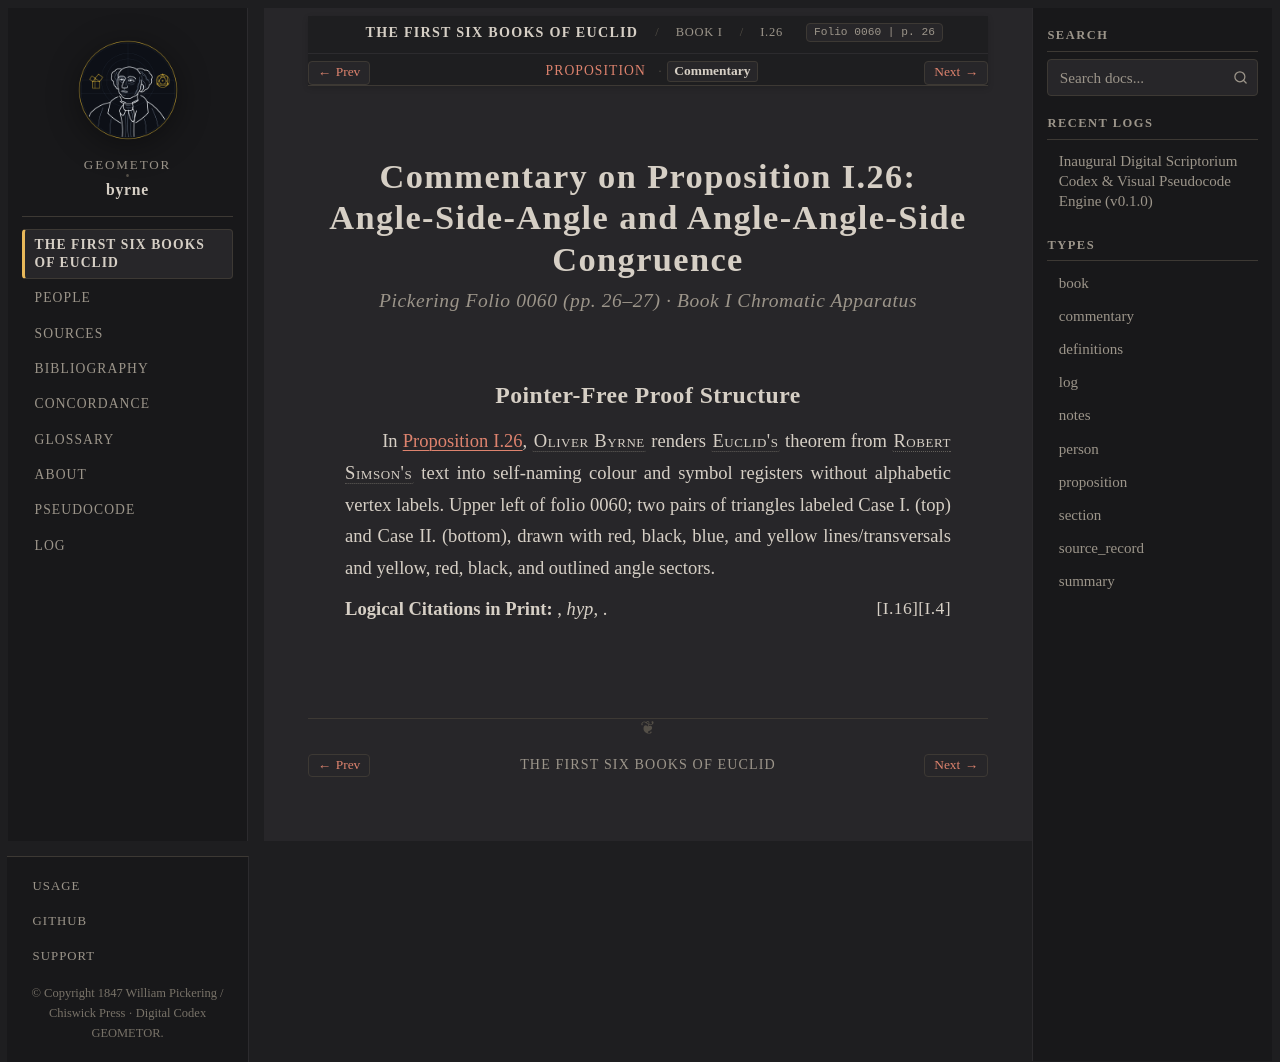

repository: geometor/byrne · page: coloured_euclid/book-i/26/commentary.html · generator: sphinx

:canonical_id: I.26.commentary
:book: I
:proposition: 26
:order: 26
:type: commentary
:title: Commentary — Proposition I.26
:folio: 0060
:page: 26

.. _byrne-i-26-commentary:

.. folio:: 0060
   :page: 26

Commentary on Proposition I.26: Angle-Side-Angle and Angle-Angle-Side Congruence
================================================================================

.. rubric:: Pickering Folio 0060 (pp. 26–27) · Book I Chromatic Apparatus

Pointer-Free Proof Structure
----------------------------

In :ref:`Proposition I.26 <byrne-i-26>`, :person:`Oliver Byrne <byrne>` renders :person:`Euclid's <euclid>` theorem from :person:`Robert Simson's <simson>` text into self-naming colour and symbol registers without alphabetic vertex labels. Upper left of folio 0060; two pairs of triangles labeled Case I. (top) and Case II. (bottom), drawn with red, black, blue, and yellow lines/transversals and yellow, red, black, and outlined angle sectors.

**Logical Citations in Print:** :just:`I.4`, *hyp*, :just:`I.16`.
